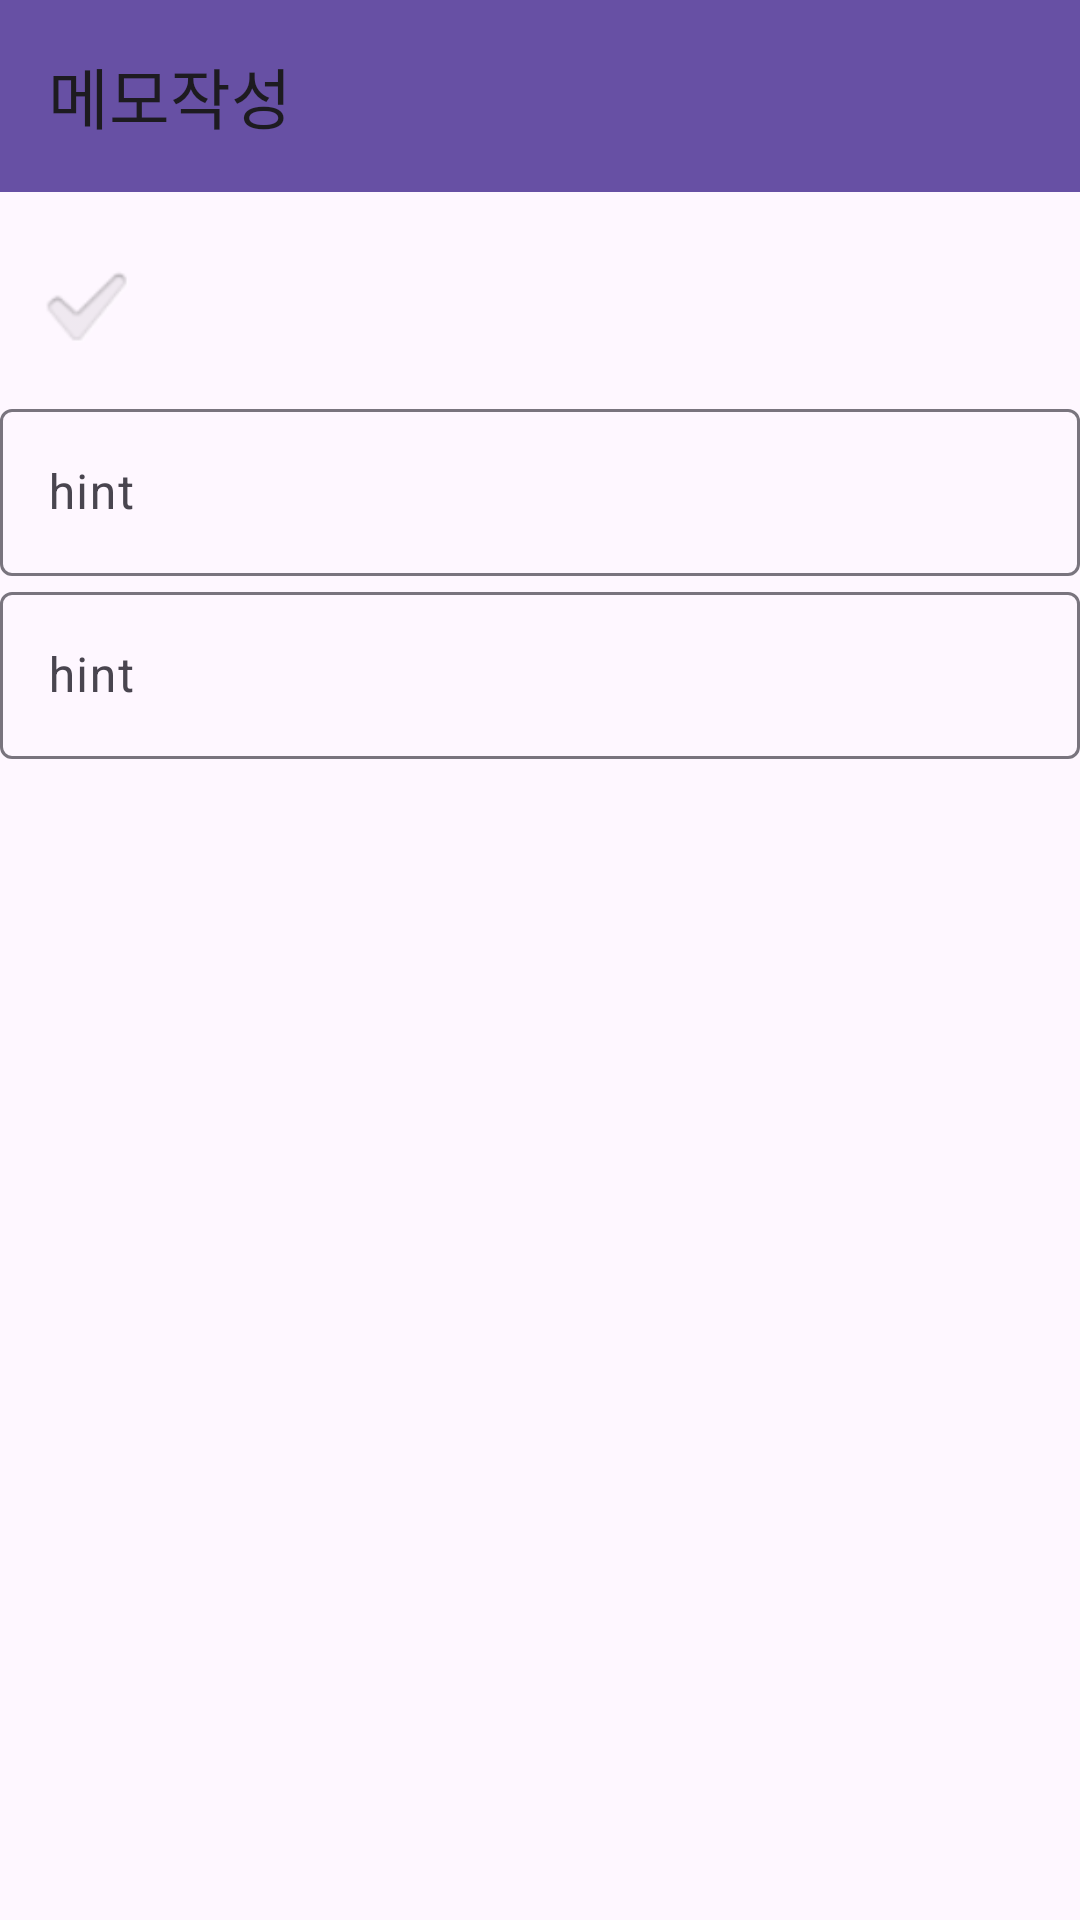

Android layout source for this screen:
<!-- AndroidManifest.xml: application theme Theme.Homework_MemoApplication_이름 -->
<!-- res/layout/write_memo.xml -->
<?xml version="1.0" encoding="utf-8"?>
<LinearLayout xmlns:android="http://schemas.android.com/apk/res/android"
    xmlns:app="http://schemas.android.com/apk/res-auto"
    android:layout_width="match_parent"
    android:layout_height="match_parent"
    android:orientation="vertical">

    <androidx.appcompat.widget.Toolbar
        android:id="@+id/toolbar"
        android:layout_width="match_parent"
        android:layout_height="?attr/actionBarSize"
        android:background="?attr/colorPrimary"
        app:title="메모작성" />


    <ImageView
        android:id="@+id/savememo"
        android:layout_width="57dp"
        android:layout_height="58dp"
        android:layout_alignParentTop="true"
        android:layout_alignParentEnd="true"
        android:layout_marginTop="9dp"
        android:layout_marginEnd="7dp"
        android:contentDescription="go Back to main"
        app:srcCompat="?android:attr/textCheckMark" />

    <com.google.android.material.textfield.TextInputLayout
        android:layout_width="match_parent"
        android:layout_height="match_parent">

        <com.google.android.material.textfield.TextInputEditText
            android:layout_width="match_parent"
            android:layout_height="wrap_content"
            android:hint="hint" />

        <com.google.android.material.textfield.TextInputLayout
            android:layout_width="match_parent"
            android:layout_height="match_parent">

            <com.google.android.material.textfield.TextInputEditText
                android:layout_width="match_parent"
                android:layout_height="wrap_content"
                android:hint="hint" />

        </com.google.android.material.textfield.TextInputLayout>

    </com.google.android.material.textfield.TextInputLayout>
</LinearLayout>
<!-- resources referenced by this layout -->
<resources>
  <style name="Theme.Homework_MemoApplication_이름" parent="Base.Theme.Homework_MemoApplication_이름" />
  <style name="Base.Theme.Homework_MemoApplication_이름" parent="Theme.Material3.DayNight.NoActionBar">
          
          
      </style>
</resources>
